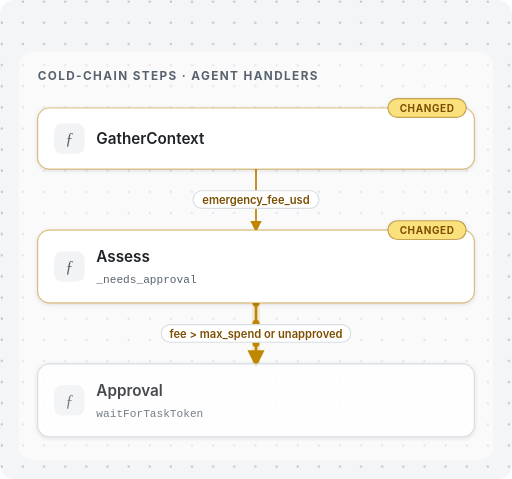
t = 0.00 s
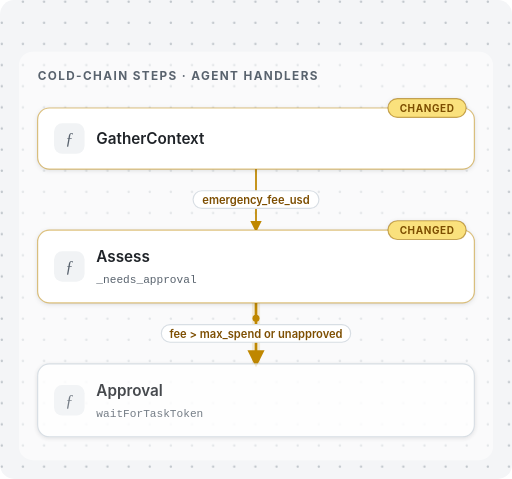
t = 0.53 s
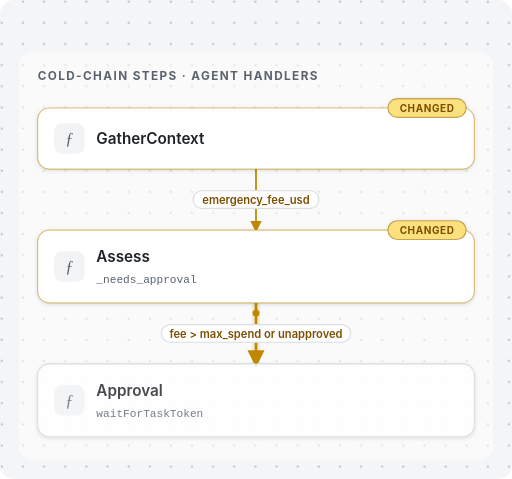
t = 1.05 s
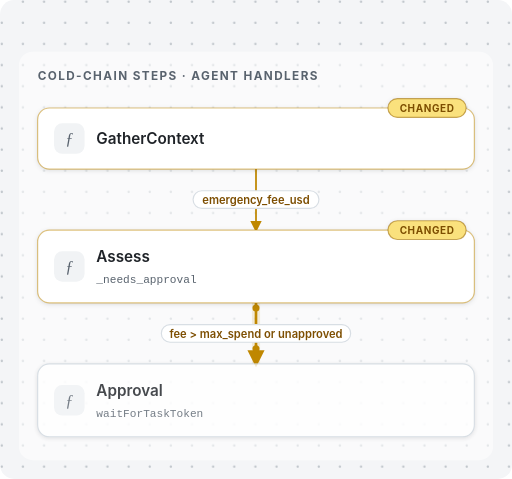
t = 1.58 s

The animated SVG that drew these frames (rendered in a browser with its animation timeline set to each time). Animation: 3 SMIL elements (animateMotion=3); one cycle of 2.10 s, repeats indefinitely.

<svg xmlns="http://www.w3.org/2000/svg" viewBox="0 0 436 408" width="436" height="408" role="img" aria-label="Divert approval fix" font-family="-apple-system, BlinkMacSystemFont, &quot;Segoe UI&quot;, &quot;Noto Sans&quot;, Helvetica, Arial, sans-serif">
<title>Divert approval fix</title>
<desc>Assess now compares the divert fee with the pre-approved limits.</desc>
<defs><pattern id="dots" width="18" height="18" patternUnits="userSpaceOnUse"><circle cx="1.5" cy="1.5" r="1" fill="rgba(140,149,159,.5)"/></pattern><marker id="mk-added" viewBox="0 0 10 10" refX="8" refY="5" markerWidth="6.5" markerHeight="6.5" orient="auto-start-reverse"><path d="M0,0 L10,5 L0,10 z" fill="#1f883d"/></marker><marker id="mko-added" viewBox="0 0 10 10" refX="10" refY="5" markerWidth="6.5" markerHeight="6.5" orient="auto-start-reverse"><path d="M2,1 L10,5 L2,9" fill="none" stroke="#1f883d" stroke-width="1.6" stroke-linecap="round" stroke-linejoin="round"/></marker><marker id="mk-modified" viewBox="0 0 10 10" refX="8" refY="5" markerWidth="6.5" markerHeight="6.5" orient="auto-start-reverse"><path d="M0,0 L10,5 L0,10 z" fill="#bf8700"/></marker><marker id="mko-modified" viewBox="0 0 10 10" refX="10" refY="5" markerWidth="6.5" markerHeight="6.5" orient="auto-start-reverse"><path d="M2,1 L10,5 L2,9" fill="none" stroke="#bf8700" stroke-width="1.6" stroke-linecap="round" stroke-linejoin="round"/></marker><marker id="mk-removed" viewBox="0 0 10 10" refX="8" refY="5" markerWidth="6.5" markerHeight="6.5" orient="auto-start-reverse"><path d="M0,0 L10,5 L0,10 z" fill="#cf222e"/></marker><marker id="mko-removed" viewBox="0 0 10 10" refX="10" refY="5" markerWidth="6.5" markerHeight="6.5" orient="auto-start-reverse"><path d="M2,1 L10,5 L2,9" fill="none" stroke="#cf222e" stroke-width="1.6" stroke-linecap="round" stroke-linejoin="round"/></marker><marker id="mk-neutral" viewBox="0 0 10 10" refX="8" refY="5" markerWidth="6.5" markerHeight="6.5" orient="auto-start-reverse"><path d="M0,0 L10,5 L0,10 z" fill="#8c959f"/></marker><marker id="mko-neutral" viewBox="0 0 10 10" refX="10" refY="5" markerWidth="6.5" markerHeight="6.5" orient="auto-start-reverse"><path d="M2,1 L10,5 L2,9" fill="none" stroke="#8c959f" stroke-width="1.6" stroke-linecap="round" stroke-linejoin="round"/></marker></defs>
<rect x="0" y="0" width="436" height="408" rx="12" fill="#f4f5f7"/>
<rect x="0" y="0" width="436" height="408" rx="12" fill="url(#dots)"/>
<g><rect class="lanebox" x="16" y="44" width="404" height="348" rx="12" fill="rgba(255,255,255,.55)"/>
<text class="lanelabel" x="32" y="68" font-size="10" font-weight="700" letter-spacing=".12em" fill="#59636e">COLD-CHAIN STEPS · AGENT HANDLERS</text></g>
<g><path class="edge edge-modified" d="M218,144 L218,196" marker-end="url(#mk-modified)" fill="none" stroke="#bf8700" stroke-width="1.5"/>
<path class="glow" stroke="#bf8700" d="M218,258 L218,310" fill="none" stroke-width="7" opacity="0.14"/>
<path class="edge edge-modified hero" d="M218,258 L218,310" marker-end="url(#mk-modified)" fill="none" stroke="#bf8700" stroke-width="2.25"/>
<circle r="3" fill="#bf8700"><animateMotion dur="2.1s" repeatCount="indefinite" path="M218,258 L218,310"/></circle>
<circle r="3" fill="#bf8700"><animateMotion dur="2.1s" begin="-1.4s" repeatCount="indefinite" path="M218,258 L218,310"/></circle>
<circle r="3" fill="#bf8700"><animateMotion dur="2.1s" begin="-0.7s" repeatCount="indefinite" path="M218,258 L218,310"/></circle></g>
<g><g class="cardsh" filter="drop-shadow(0 1px 2px rgba(31,35,40,.14))"><rect class="card card-modified" x="32" y="92" width="372" height="52" rx="10" fill="#ffffff" stroke-width="1" stroke="#bf8700" stroke-opacity="0.5"/>
<rect class="chip" x="46" y="105" width="26" height="26" rx="7" fill="#f1f3f5"/><g><text class="glyph" x="59" y="122.5" text-anchor="middle" fill="#59636e" font-size="14" font-style="italic" font-family="Georgia,serif">ƒ</text></g>
<text class="ntitle" x="82" y="123" font-size="13" font-weight="600" fill="#1f2328">GatherContext</text>
<g class="bdg bdg-modified"><rect x="330.38" y="84" width="66.62" height="16" rx="8" fill="#fae17d" stroke="rgba(154,103,0,.55)" stroke-width="1"/><text x="363.69" y="95" text-anchor="middle" font-size="8.5" font-weight="700" letter-spacing=".06em" fill="#7d4e00">CHANGED</text></g></g>
<g class="cardsh" filter="drop-shadow(0 1px 2px rgba(31,35,40,.14))"><rect class="card card-modified" x="32" y="196" width="372" height="62" rx="10" fill="#ffffff" stroke-width="1" stroke="#bf8700" stroke-opacity="0.5"/>
<rect class="chip" x="46" y="214" width="26" height="26" rx="7" fill="#f1f3f5"/><g><text class="glyph" x="59" y="231.5" text-anchor="middle" fill="#59636e" font-size="14" font-style="italic" font-family="Georgia,serif">ƒ</text></g>
<text class="ntitle" x="82" y="223" font-size="13" font-weight="600" fill="#1f2328">Assess</text>
<text class="nsub" x="82" y="241" font-size="9.5" fill="#59636e" font-family="ui-monospace, SFMono-Regular, &quot;SF Mono&quot;, Menlo, Consolas, monospace">_needs_approval</text>
<g class="bdg bdg-modified"><rect x="330.38" y="188" width="66.62" height="16" rx="8" fill="#fae17d" stroke="rgba(154,103,0,.55)" stroke-width="1"/><text x="363.69" y="199" text-anchor="middle" font-size="8.5" font-weight="700" letter-spacing=".06em" fill="#7d4e00">CHANGED</text></g></g>
<g class="cardsh context" filter="drop-shadow(0 1px 2px rgba(31,35,40,.14))" opacity="0.82"><rect class="card" x="32" y="310" width="372" height="62" rx="10" fill="#ffffff" stroke-width="1" stroke="#d1d9e0"/>
<rect class="chip" x="46" y="328" width="26" height="26" rx="7" fill="#f1f3f5"/><g><text class="glyph" x="59" y="345.5" text-anchor="middle" fill="#59636e" font-size="14" font-style="italic" font-family="Georgia,serif">ƒ</text></g>
<text class="ntitle" x="82" y="337" font-size="13" font-weight="600" fill="#1f2328">Approval</text>
<text class="nsub" x="82" y="355" font-size="9.5" fill="#59636e" font-family="ui-monospace, SFMono-Regular, &quot;SF Mono&quot;, Menlo, Consolas, monospace">waitForTaskToken</text></g></g>
<g><g><rect class="lpill" x="164.39" y="162.5" width="107.23" height="15" rx="7.5" fill="#ffffff" stroke="#d8dee4" stroke-width="1"/><text class="ltext ltext-modified" x="218" y="173.5" text-anchor="middle" font-size="9.5" font-weight="600" fill="#7d4e00">emergency_fee_usd</text></g>
<g><rect class="lpill" x="137.37" y="276.5" width="161.26" height="15" rx="7.5" fill="#ffffff" stroke="#d8dee4" stroke-width="1"/><text class="ltext ltext-modified" x="218" y="287.5" text-anchor="middle" font-size="9.5" font-weight="600" fill="#7d4e00">fee &gt; max_spend or unapproved</text></g></g>
</svg>
